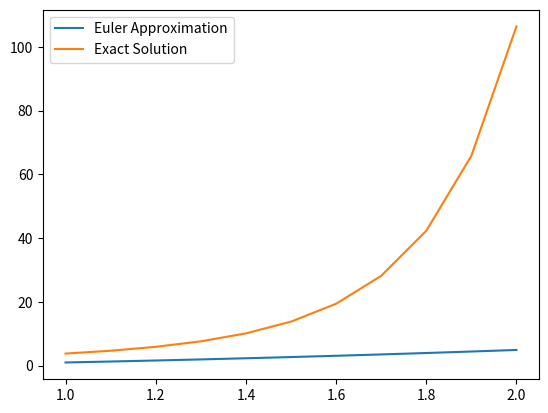

This chart was generated by the following Python code:
import matplotlib.pyplot as plt
import numpy as np

def function(x,y):
    return 2+(x*y)**0.5


def euler_method(f,xo,b,yo,n):
    h=(b-xo)/n
    xold=[xo]
    yold=[yo]
    for i in range (n):
        yn=yold[-1] +h*f(xold[-1],yold[-1])
        xn= xold[-1] + h
        
        xold.append(xn)
        yold.append(yn)
    return xold,yold
        
def g(x):
    return np.exp(x+(x**3)/3)



xo=1
b=2
yo=1
n=10

(xv,yv)=euler_method(function,xo,b,yo,n)

print(xv,yv)

yext=[g(x) for x in xv]

plt.plot(xv,yv, label='Euler Approximation')
plt.plot(xv,yext, label='Exact Solution')
plt.legend()
plt.show()